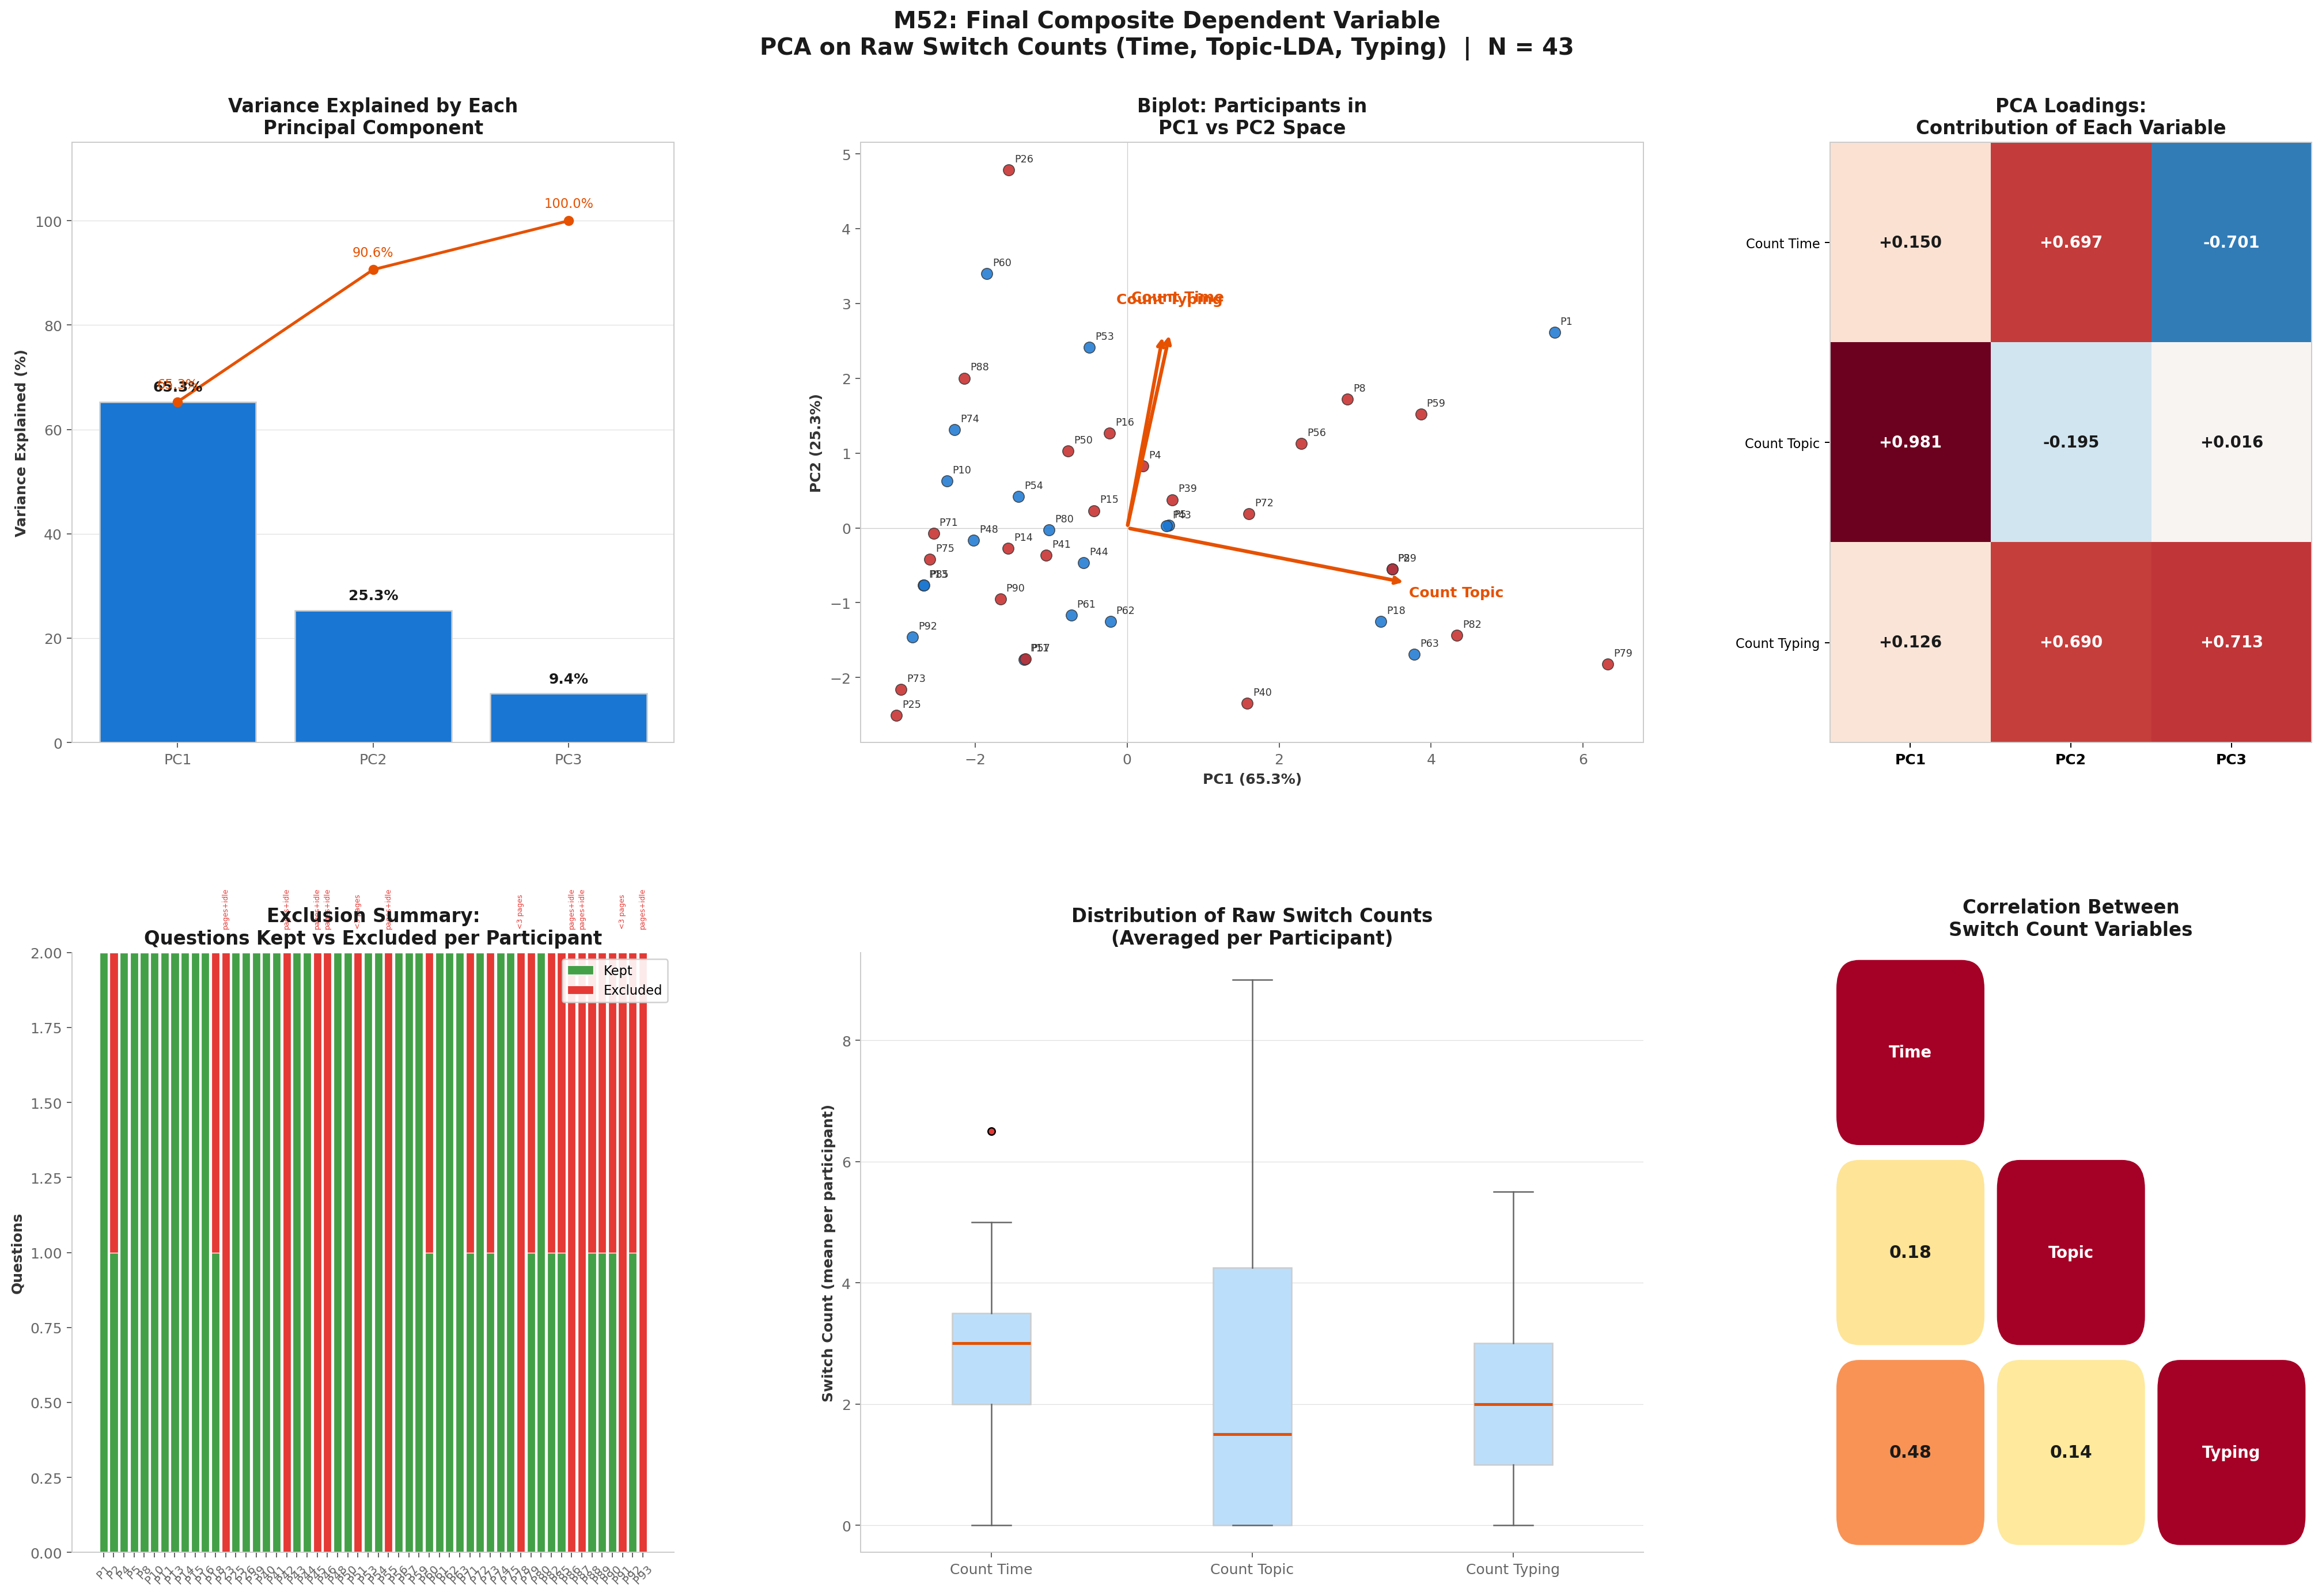

Source data for this figure (header and first rows):
participant_id, condition, count_time, count_topic, count_typing, PC1, PC2, PC3
1, diffuse, 4.5, 7.5, 5.5, 5.624, 2.617, 1.269
2, diffuse, 3.0, 6.0, 2.0, 3.487, -0.5501, -0.1978
4, clumpy, 4.0, 2.5, 2.0, 0.2047, 0.8308, -0.9545
5, diffuse, 3.0, 3.0, 2.0, 0.5448, 0.03611, -0.2454
8, clumpy, 3.5, 5.0, 4.5, 2.896, 1.719, 1.218
10, diffuse, 4.0, 0.0, 1.0, -2.373, 0.6293, -1.707
11, diffuse, 1.0, 1.5, 1.0, -1.353, -1.755, 0.4203
13, diffuse, 1.5, 0.0, 1.5, -2.685, -0.7682, 0.4024
14, clumpy, 2.0, 1.0, 2.0, -1.567, -0.2701, 0.4241
15, clumpy, 3.0, 2.0, 2.0, -0.4358, 0.2315, -0.2613
16, clumpy, 3.5, 2.0, 3.0, -0.2348, 1.27, 0.101
18, diffuse, 2.0, 6.0, 2.0, 3.336, -1.247, 0.5033
25, clumpy, 0.0, 0.0, 0.5, -3.037, -2.504, 0.7413
26, clumpy, 6.5, 0.0, 4.5, -1.556, 4.787, -0.965
39, clumpy, 2.5, 3.0, 3.0, 0.5956, 0.3776, 0.818
40, clumpy, 0.5, 4.5, 1.5, 1.577, -2.344, 1.175
41, clumpy, 2.5, 1.5, 1.5, -1.064, -0.3643, -0.275
43, diffuse, 2.0, 3.0, 3.0, 0.5205, 0.02906, 1.169
44, diffuse, 2.5, 2.0, 1.5, -0.5739, -0.462, -0.2671
48, diffuse, 3.5, 0.5, 0.5, -2.021, -0.1618, -1.705
50, clumpy, 4.0, 1.5, 2.0, -0.7759, 1.026, -0.9703
53, diffuse, 5.0, 1.5, 3.0, -0.4997, 2.413, -0.9587
54, diffuse, 2.5, 1.0, 2.5, -1.429, 0.4234, 0.4299
56, clumpy, 4.0, 4.5, 3.0, 2.292, 1.13, -0.21
57, clumpy, 1.5, 1.5, 0.5, -1.34, -1.751, -0.2867
59, clumpy, 3.0, 6.0, 5.0, 3.864, 1.52, 1.941
60, diffuse, 5.0, 0.0, 4.0, -1.845, 3.396, -0.2697
61, diffuse, 1.0, 2.0, 2.0, -0.7363, -1.162, 1.141
62, diffuse, 2.0, 2.5, 1.0, -0.2217, -1.253, -0.265
63, diffuse, 2.5, 6.5, 1.0, 3.776, -1.686, -0.5521
71, clumpy, 2.0, 0.0, 2.0, -2.547, -0.07469, 0.4082
72, clumpy, 3.5, 4.0, 2.0, 1.6, 0.1892, -0.5801
73, clumpy, 0.0, 0.0, 1.0, -2.974, -2.159, 1.098
74, diffuse, 3.0, 0.0, 3.0, -2.271, 1.312, 0.4199
75, clumpy, 2.5, 0.0, 1.0, -2.598, -0.4161, -0.6552
79, clumpy, 4.0, 9.0, 0.0, 6.327, -1.819, -2.277
80, diffuse, 1.5, 1.5, 3.0, -1.025, -0.02634, 1.495
82, clumpy, 3.0, 7.0, 1.0, 4.341, -1.435, -0.8948
85, diffuse, 2.0, 0.0, 1.0, -2.673, -0.7646, -0.3046
88, clumpy, 3.0, 0.0, 4.0, -2.145, 2.002, 1.133
89, clumpy, 3.0, 6.0, 2.0, 3.487, -0.5501, -0.1978
90, clumpy, 3.0, 1.0, 0.0, -1.668, -0.953, -1.703
92, diffuse, 1.0, 0.0, 1.0, -2.823, -1.462, 0.3966
